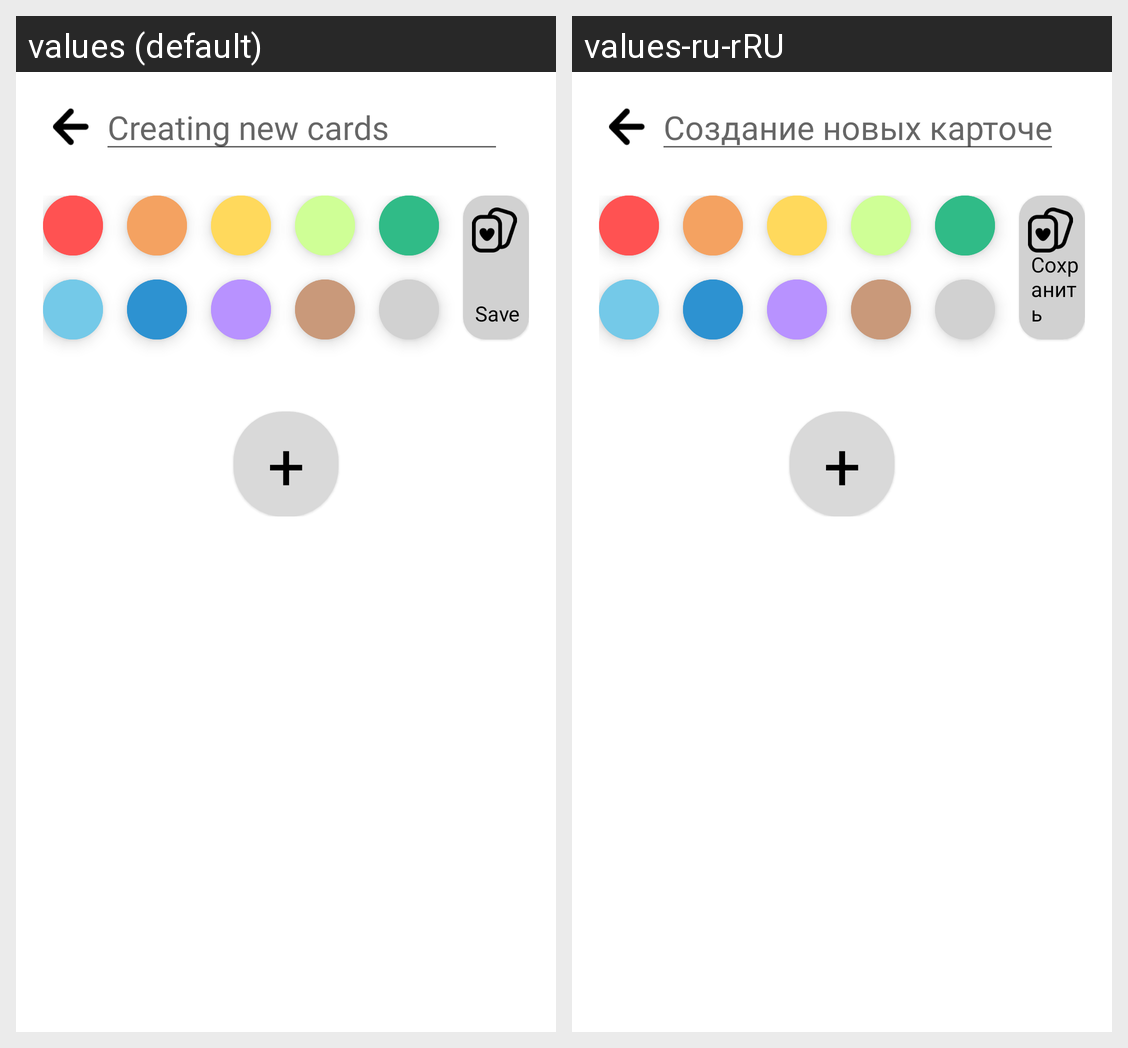

Translations of the strings shown on this Android screen, per locale in the grid:
Android screen res/layout/fragment_creating_card.xml rendered under 2 locales, left to right: values (default), values-ru-rRU. Device: Nexus 5 (rendered at 1080×1920; each locale shown at half size, 540×960, under a caption strip naming it); theme Theme.XCards.
Strings drawn on this screen, with the default value and each locale's value (text and hints the layout hard-codes, and strings that could not be matched under every locale, appear in the picture but are not listed):

creating_new_cards
  values: Creating new cards
  values-ru-rRU: Создание новых карточек

save
  values: Save
  values-ru-rRU: Сохранить

plus
  values: +
  values-ru-rRU: +  [not translated; the default value is used]
